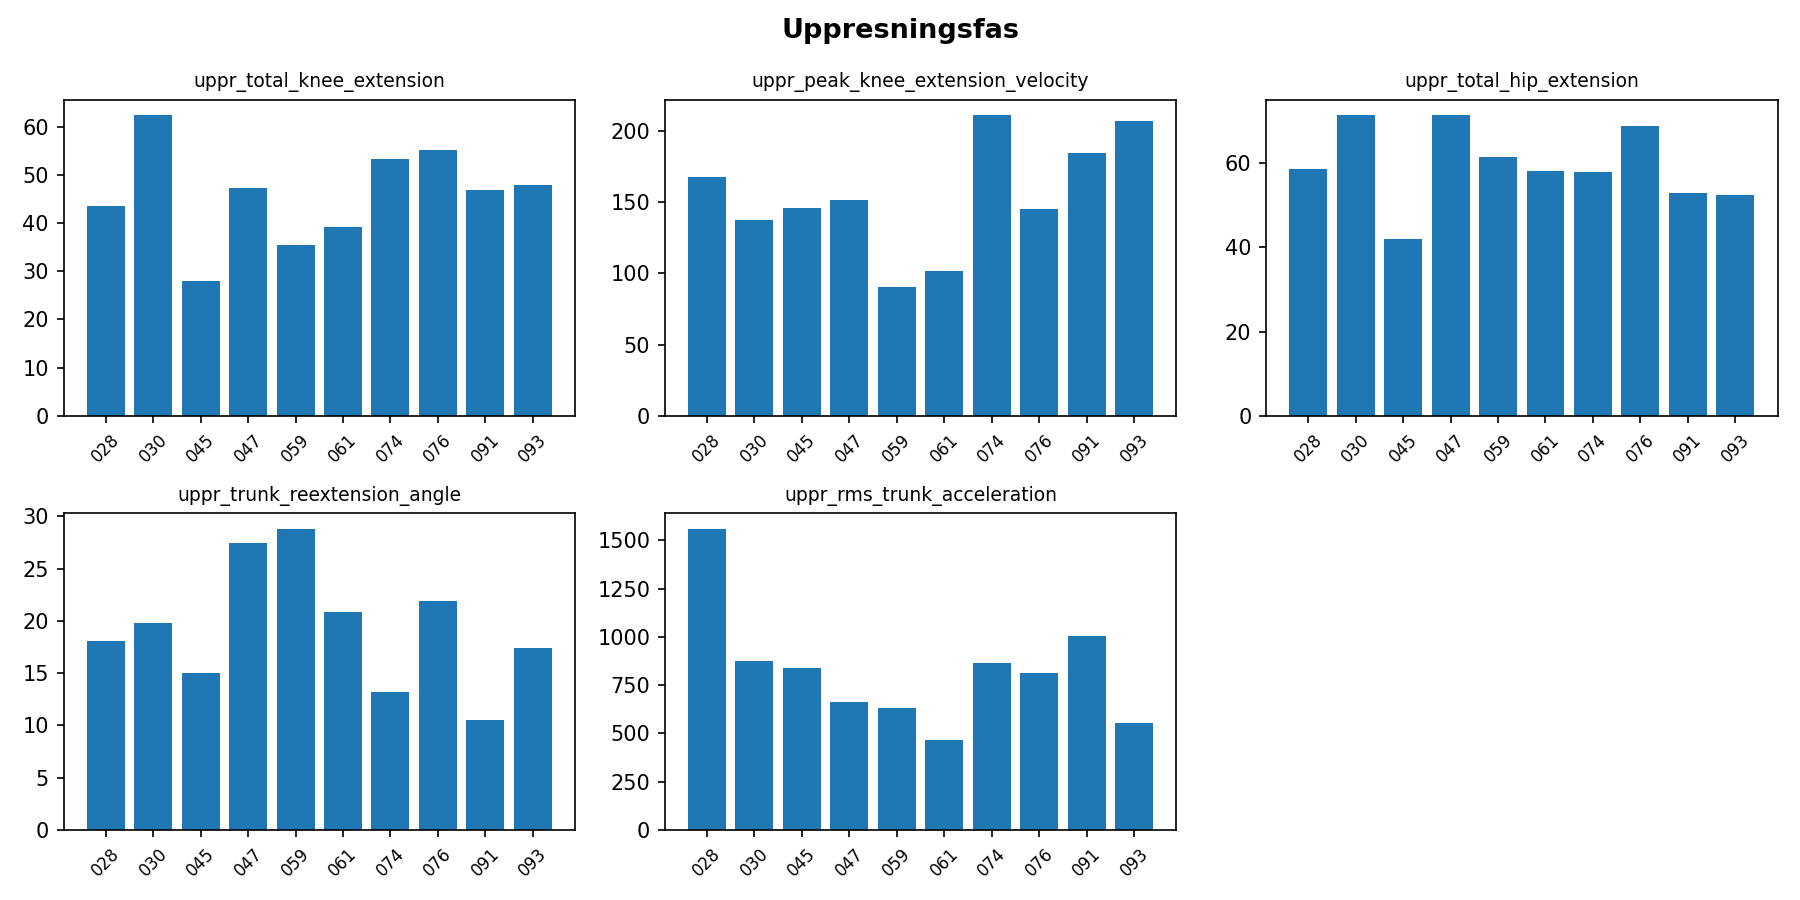

The data file committed next to this chart (first rows):
video, uppr_total_knee_extension, uppr_peak_knee_extension_velocity, uppr_total_hip_extension, uppr_trunk_reextension_angle, uppr_rms_trunk_acceleration
028, 43.52, 167.3, 58.7, 18.11, 1561
030, 62.54, 137.6, 71.44, 19.83, 874.9
045, 28.05, 146.1, 41.87, 15.04, 840.5
047, 47.26, 151.2, 71.53, 27.47, 663.1
059, 35.46, 90.4, 61.57, 28.84, 629.7
061, 39.15, 101.5, 58.18, 20.85, 463.1
074, 53.24, 211.4, 57.91, 13.19, 866.4
076, 55.16, 145.2, 68.71, 21.87, 811.7
091, 46.91, 184.7, 52.82, 10.51, 1006
093, 47.94, 207.2, 52.37, 17.45, 553.6
